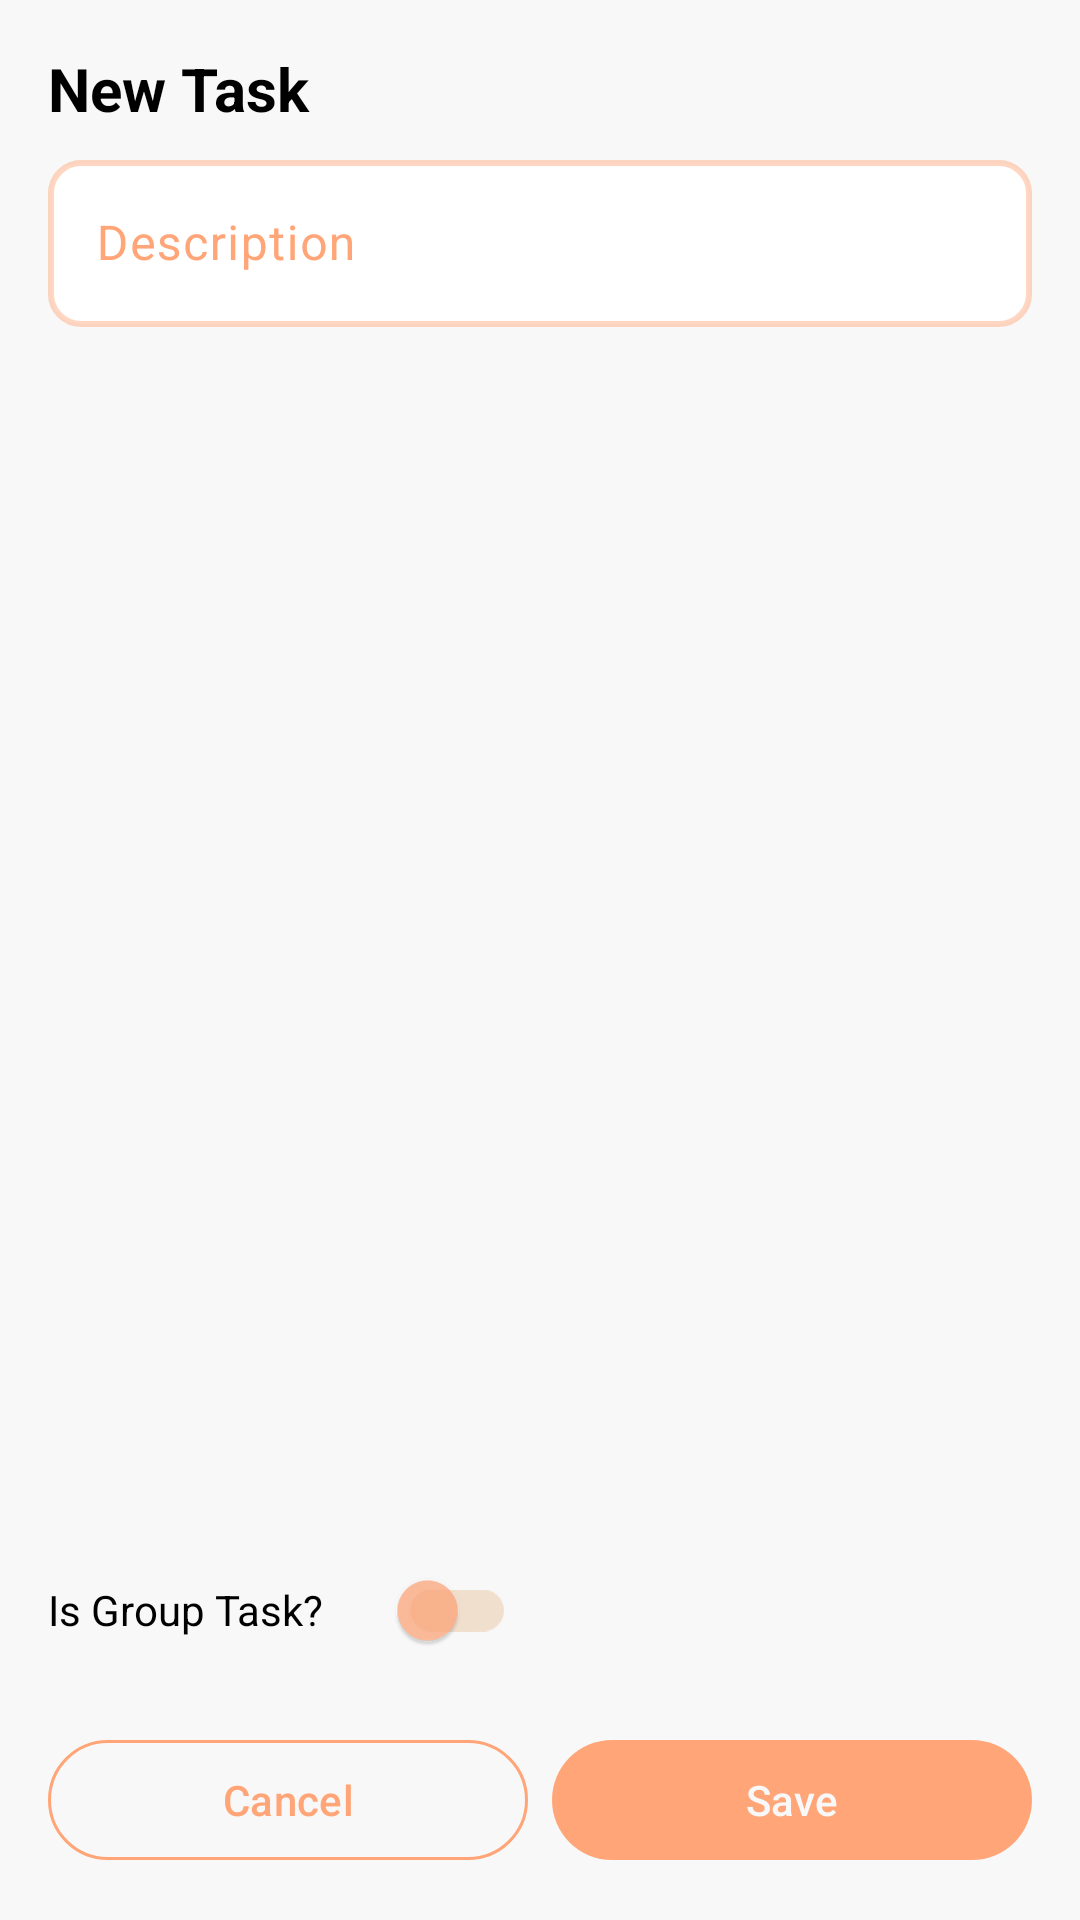

Here is an Android app screen rendered from its layout file. Give the layout XML and the strings, colors and styles it references.
<!-- AndroidManifest.xml: application theme Theme.MyNote -->
<!-- res/layout/fragment_task_entry_dialog.xml -->
<?xml version="1.0" encoding="utf-8"?>
<LinearLayout xmlns:android="http://schemas.android.com/apk/res/android"
    xmlns:app="http://schemas.android.com/apk/res-auto"
    android:layout_width="match_parent"
    android:layout_height="wrap_content"
    android:background="@drawable/bottom_sheet_background"
    android:orientation="vertical"
    android:padding="16dp">

    <TextView
        android:layout_width="match_parent"
        android:layout_height="wrap_content"
        android:layout_gravity="top"
        android:text="@string/title_task_enter_bottom_sheet"
        android:textSize="20sp"
        android:textStyle="bold" />

    
    <com.google.android.material.textfield.TextInputLayout
        android:id="@+id/etTaskDescriptionTextInputLayout"
        android:layout_width="match_parent"
        android:layout_height="wrap_content"
        android:layout_marginTop="5dp"
        android:hint="@string/hint_single_task_title_entry"
        app:hintTextColor="@color/color_textInputLayout_hint_text_focus"
        android:layout_weight="1">

        <com.google.android.material.textfield.TextInputEditText
            android:id="@+id/etTaskDescription"
            android:layout_width="match_parent"
            android:layout_height="wrap_content"
            android:background="@drawable/border"
            android:textColor="@color/text_color_tertiary" />
    </com.google.android.material.textfield.TextInputLayout>


    <LinearLayout
        android:layout_width="match_parent"
        android:layout_height="wrap_content"
        android:layout_marginTop="5dp"
        android:orientation="horizontal">

        <TextView
            android:layout_width="wrap_content"
            android:layout_height="wrap_content"
            android:layout_gravity="center_vertical"
            android:text="@string/action_group_mode_entry_bottom_sheet" />

        <com.google.android.material.switchmaterial.SwitchMaterial
            android:id="@+id/switchIsGroup"
            android:layout_width="wrap_content"
            android:layout_height="wrap_content"
            android:layout_marginStart="16dp" />
    </LinearLayout>

    
    
    <com.google.android.material.textfield.TextInputLayout
        android:layout_width="match_parent"
        android:layout_height="wrap_content"
        android:layout_marginTop="5dp"
        android:hint="@string/hint_group_task_title_entry"
        app:hintTextColor="@color/color_textInputLayout_hint_text_focus">

        
        
        
        
        <com.google.android.material.textfield.TextInputEditText
            android:id="@+id/etGroupDescription"
            android:layout_width="match_parent"
            android:layout_height="wrap_content"
            android:background="@drawable/border"
            android:imeOptions="actionNext"
            android:maxLines="2"
            android:textColor="@color/text_color_tertiary"
            android:visibility="gone" />
    </com.google.android.material.textfield.TextInputLayout>

    <LinearLayout
        android:layout_width="match_parent"
        android:layout_height="wrap_content"
        android:orientation="vertical">

        
        <LinearLayout
            android:id="@+id/groupSubtasksLinearLayout"
            android:layout_width="match_parent"
            android:layout_height="0dp"
            android:layout_marginTop="8dp"
            android:layout_weight="1"
            android:orientation="vertical"
            android:visibility="gone">

            <TextView
                android:layout_width="match_parent"
                android:layout_height="wrap_content"
                android:text="@string/label_subtasks_entry_bottom_sheet"
                android:textSize="16sp"
                android:textStyle="bold" />

            <androidx.recyclerview.widget.RecyclerView
                android:id="@+id/subtaskRecyclerView"
                android:layout_width="match_parent"
                android:layout_height="wrap_content"
                android:layout_marginTop="5dp"
                android:layout_marginBottom="5dp"
                android:layout_weight="1"
                android:nestedScrollingEnabled="true" />

            <com.google.android.material.button.MaterialButton
                android:id="@+id/addSubtaskButton"
                style="@style/OutlinedButton.MyNote"
                android:layout_width="wrap_content"
                android:layout_height="wrap_content"
                android:layout_gravity="end"
                android:text="@string/action_add_subtask_entry_bottom_sheet" />
        </LinearLayout>

        
        <LinearLayout
            android:layout_width="match_parent"
            android:layout_height="wrap_content"
            android:layout_marginTop="5dp"
            android:orientation="horizontal">

            <com.google.android.material.button.MaterialButton
                android:id="@+id/cancelButton"
                style="@style/OutlinedButton.MyNote"
                android:layout_width="0dp"
                android:layout_height="wrap_content"
                android:layout_marginEnd="8dp"
                android:layout_weight="1"
                android:text="@string/action_cancel_entry_bottom_sheet" />

            <com.google.android.material.button.MaterialButton
                android:id="@+id/saveButton"
                style="@style/SolidButton.MyNote"
                android:layout_width="0dp"
                android:layout_height="wrap_content"
                android:layout_weight="1"
                android:text="@string/action_save_entry_bottom_sheet" />
        </LinearLayout>
    </LinearLayout>
</LinearLayout>
<!-- resources referenced by this layout -->
<resources>
  <color name="color_textInputLayout_hint_text_focus">#5F3E2D</color>
  <color name="text_color_tertiary">#FF000000</color>
  <!-- drawable border (drawable) -->
  <?xml version="1.0" encoding="utf-8"?>
  <shape xmlns:android="http://schemas.android.com/apk/res/android"
      android:shape="rectangle">
  
      <stroke
          android:width="2dp"
          android:color="?attr/colorSecondary" />
  
      <corners android:radius="10dp" />
  
      <solid android:color="?attr/colorSurface" />
  </shape>
  <!-- drawable bottom_sheet_background (drawable) -->
  <?xml version="1.0" encoding="utf-8"?>
  <shape xmlns:android="http://schemas.android.com/apk/res/android"
      android:shape="rectangle">
  
      <corners
          android:bottomLeftRadius="0dp"
          android:bottomRightRadius="0dp"
          android:topLeftRadius="20dp"
          android:topRightRadius="20dp" />
  
      <solid android:color="@color/surface_variant" />
  </shape>
  <string name="action_add_subtask_entry_bottom_sheet">Add Subtask</string>
  <string name="action_cancel_entry_bottom_sheet">Cancel</string>
  <string name="action_group_mode_entry_bottom_sheet">Is Group Task?</string>
  <string name="action_save_entry_bottom_sheet">Save</string>
  <string name="hint_group_task_title_entry">Group Description</string>
  <string name="hint_single_task_title_entry">Description</string>
  <string name="label_subtasks_entry_bottom_sheet">Subtasks</string>
  <string name="title_task_enter_bottom_sheet">New Task</string>
  <style name="OutlinedButton.MyNote" parent="Widget.Material3.Button.OutlinedButton">
          <item name="strokeColor">@color/color_bottom_sheet_outlinedButton_stroke</item>
          <item name="android:textColor">@color/color_bottom_sheet_outlinedButton_text</item>
      </style>
  <style name="SolidButton.MyNote" parent="Widget.Material3.Button">
          <item name="backgroundTint">@color/color_bottom_sheet_solidButton_background</item>
          <item name="android:textColor">@color/color_bottom_sheet_solidButton_text</item>
      </style>
  <style name="Theme.MyNote" parent="Base.Theme.MyNote" />
  <color name="surface_variant">#F8F8F8</color>
  <color name="color_bottom_sheet_outlinedButton_stroke">#FFA577</color>
  <color name="color_bottom_sheet_outlinedButton_text">#FFA577</color>
  <color name="color_bottom_sheet_solidButton_background">#FFA577</color>
  <color name="color_bottom_sheet_solidButton_text">#F8F8F8</color>
  <color name="primary">#FFA577</color>
  <color name="on_primary">#FFFFFF</color>
  <color name="secondary">#73FFA577</color>
  <color name="surface">#FFFFFF</color>
  <color name="on_surface_variant">#FFA577</color>
  <color name="primary_container">#B0C783</color>
  <color name="on_primary_container">#FFF1CA</color>
  <color name="surface_inverse">#FFA577</color>
  <color name="on_surface_inverse">#FFF1CA</color>
  <color name="primary_inverse">#FFF1CA</color>
  <color name="color_background">#F8F8F8</color>
  <color name="on_surface">#FFFFFFFF</color>
  <style name="Switch.MyNote" parent="Widget.Material3.CompoundButton.Switch">
          <item name="materialThemeOverlay">@style/ThemeOverlay.MyNote.Switch</item>
      </style>
  <color name="status_bar_background">#FFA577</color>
  <color name="transparent">@android:color/transparent</color>
  <style name="ThemeOverlay.MyNote.Switch" parent="">
          <item name="colorOnSurface">@color/color_switch_thumb_unchecked</item>
          <item name="colorOutline">@color/color_switch_track_unchecked</item>
          <item name="colorPrimary">@color/color_switch_thumb_checked</item>
          <item name="colorPrimaryContainer">@color/color_switch_track_checked</item>
      </style>
  <color name="color_switch_thumb_unchecked">#BAFFA577</color>
  <color name="color_switch_track_unchecked">#BFEFD7C0</color>
  <color name="color_switch_thumb_checked">#FFA577</color>
  <color name="color_switch_track_checked">#B0C783</color>
</resources>
